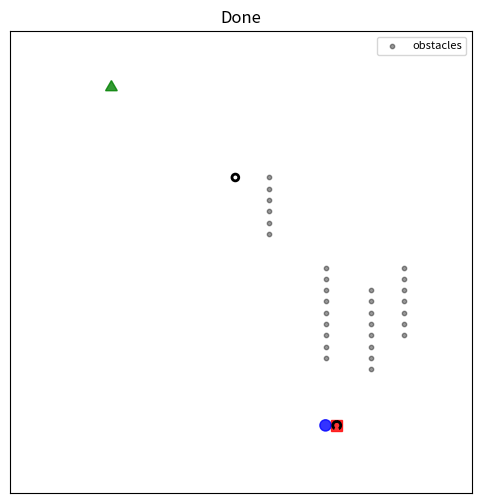

The matplotlib source for this figure:
import argparse
import math
import random
import re
from dataclasses import dataclass
from typing import Tuple, Dict, List, Optional

import numpy as np
import matplotlib.pyplot as plt
from matplotlib import patches

# ---------------------------
# Scene & Objects
# ---------------------------
COLORS = ["red", "blue", "green", "yellow"]
SHAPES = ["square", "circle", "triangle"]
RELATIONS = ["next to", "left of", "right of", "above", "below"]
STOPWORDS = {"move", "put", "place", "the", "a", "an", "to"}

@dataclass
class Obj:
    name: str
    color: str
    shape: str
    xy: Tuple[int, int]
    radius: int = 2  # footprint radius in grid cells

def random_scene(grid_size=40, n_objects=3, seed=0):
    random.seed(seed)
    np.random.seed(seed)
    objs = []
    placed = set()
    for i in range(n_objects):
        color = COLORS[i % len(COLORS)]
        shape = SHAPES[i % len(SHAPES)]
        # sample a free spot
        while True:
            xy = (random.randint(4, grid_size-5), random.randint(4, grid_size-5))
            if xy not in placed:
                placed.add(xy)
                break
        objs.append(Obj(name=f"{color}_{shape}", color=color, shape=shape, xy=xy))
    # obstacles: some random walls/blocks
    occ = np.zeros((grid_size, grid_size), dtype=bool)
    for _ in range(4):
        x = random.randint(5, grid_size-6)
        y0 = random.randint(5, grid_size-15)
        h = random.randint(5, 10)
        occ[y0:y0+h, x] = True
    return objs, occ

# ---------------------------
# Simple Language Parser
# ---------------------------
@dataclass
class Command:
    src_color: str
    src_shape: str
    relation: str
    dst_color: str
    dst_shape: str


def _tokenize(phrase: str):
    # keep only a–z letters, split into tokens
    toks = re.findall(r"[a-z]+", phrase.lower())
    return [t for t in toks if t not in STOPWORDS]

def _extract_obj(cs: str):
    tokens = _tokenize(cs)
    # color
    color = next((t for t in tokens if t in COLORS), None)

    # shape (with plural aliases)
    alias = {"squares": "square", "circles": "circle", "triangles": "triangle"}
    shape = None
    for t in tokens:
        t2 = alias.get(t, t)
        if t2 in SHAPES:
            shape = t2
            break

    if not color or not shape:
        raise ValueError(f"Could not parse color/shape from: {cs.strip()!r}")
    return color, shape

def parse_command(cmd: str) -> Command:
    s = cmd.lower().strip().replace("next-to", "next to")
    # find the first matching relation (prefer longest phrases if you add more)
    rel = next((r for r in RELATIONS if r in s), None)
    if rel is None:
        raise ValueError(f"Relation not found. Use one of: {RELATIONS}")

    # split once around the relation
    left, right = s.split(rel, 1)
    src_color, src_shape = _extract_obj(left)
    dst_color, dst_shape = _extract_obj(right)
    return Command(src_color, src_shape, rel, dst_color, dst_shape)

# ---------------------------
# Perception (synthetic)
# ---------------------------
def perceive(objects: List[Obj]) -> Dict[Tuple[str, str], Tuple[int,int]]:
    """Return mapping (color,shape) -> (x,y) using ground truth."""
    return {(o.color, o.shape): o.xy for o in objects}

# ---------------------------
# Relation → Goal Pose
# ---------------------------
def neighbor_positions(target_xy, rel: str) -> List[Tuple[int,int]]:
    x, y = target_xy
    # define candidate goal cells ordered by relation
    if rel == "next to":
        cands = [(x+1,y),(x-1,y),(x,y+1),(x,y-1)]
    elif rel == "left of":
        cands = [(x-1,y),(x-2,y),(x-3,y)]
    elif rel == "right of":
        cands = [(x+1,y),(x+2,y),(x+3,y)]
    elif rel == "above":
        cands = [(x,y-1),(x,y-2),(x,y-3)]
    elif rel == "below":
        cands = [(x,y+1),(x,y+2),(x,y+3)]
    else:
        cands = []
    return cands

# ---------------------------
# Planner (A*)
# ---------------------------
def inflate_obstacles(occ: np.ndarray, radius: int) -> np.ndarray:
    from scipy.ndimage import maximum_filter
    k = 2*radius+1
    return maximum_filter(occ.astype(np.uint8), size=(k,k)).astype(bool)

def astar(occ: np.ndarray, start: Tuple[int,int], goal: Tuple[int,int]) -> Optional[List[Tuple[int,int]]]:
    H,W = occ.shape
    def inb(p): return 0<=p[0]<W and 0<=p[1]<H and not occ[p[1],p[0]]
    def h(a,b): return abs(a[0]-b[0]) + abs(a[1]-b[1])
    openset = {start}
    came = {}
    g = {start:0}
    f = {start:h(start,goal)}
    while openset:
        cur = min(openset, key=lambda p:f.get(p,1e9))
        if cur==goal:
            path=[cur]
            while cur in came:
                cur = came[cur]
                path.append(cur)
            return list(reversed(path))
        openset.remove(cur)
        for dx,dy in [(1,0),(-1,0),(0,1),(0,-1)]:
            nb=(cur[0]+dx,cur[1]+dy)
            if not inb(nb): continue
            tentative = g[cur]+1
            if tentative < g.get(nb,1e9):
                came[nb]=cur
                g[nb]=tentative
                f[nb]=tentative+h(nb,goal)
                openset.add(nb)
    return None

# ---------------------------
# Execute: choose best goal, plan, animate
# ---------------------------
def choose_goal(occ: np.ndarray, src_xy, dst_xy, rel, radius=2):
    inflated = inflate_obstacles(occ, radius)
    for g in neighbor_positions(dst_xy, rel):
        if 0<=g[0]<occ.shape[1] and 0<=g[1]<occ.shape[0] and not inflated[g[1],g[0]]:
            path = astar(inflated, src_xy, g)
            if path: return g, path
    return None, None

# ---------------------------
# Viz / Animation
# ---------------------------
def draw_scene(ax, occ, objects, path=None, src=None, goal=None):
    H,W = occ.shape
    ax.clear()
    ax.set_xlim(-1,W); ax.set_ylim(-1,H); ax.set_aspect('equal'); ax.invert_yaxis()
    ax.set_xticks([]); ax.set_yticks([])
    # obstacles
    ys,xs = np.where(occ)
    ax.scatter(xs, ys, s=10, c="k", alpha=0.4, label="obstacles")
    # objects
    for o in objects:
        if o.shape=="square":
            ax.add_patch(patches.Rectangle((o.xy[0]-0.5,o.xy[1]-0.5),1,1,color=o.color,alpha=0.8))
        elif o.shape=="circle":
            ax.add_patch(patches.Circle((o.xy[0],o.xy[1]),0.5,color=o.color,alpha=0.8))
        else: # triangle
            tri = np.array([[0, -0.6],[0.52,0.3],[-0.52,0.3]]) + np.array(o.xy)
            ax.add_patch(patches.Polygon(tri,closed=True,color=o.color,alpha=0.8))
    # path
    if path:
        xs=[p[0] for p in path]; ys=[p[1] for p in path]
        ax.plot(xs, ys, linewidth=2)
    # start/goal markers
    if src: ax.add_patch(patches.Circle((src[0],src[1]),0.3,fill=False,linewidth=2))
    if goal: ax.add_patch(patches.Circle((goal[0],goal[1]),0.35,fill=False,linewidth=2,linestyle='--'))
    ax.legend(loc='upper right', fontsize=8)

def animate_path(fig, ax, occ, objects, path, src_obj, goal):
    # move the source object along the path (simple “pick-and-move”)
    frames = []
    for p in path:
        src_obj.xy = p
        draw_scene(ax, occ, objects, path=None, src=path[0], goal=goal)
        plt.pause(0.03)
        frames.append(p)
    return frames

# ---------------------------
# Main
# ---------------------------
def main():
    parser = argparse.ArgumentParser()
    parser.add_argument("--cmd", type=str, default="move the red square next to the blue circle")
    parser.add_argument("--seed", type=int, default=3)
    parser.add_argument("--grid", type=int, default=40)
    args = parser.parse_args()

    # scene
    objects, occ = random_scene(args.grid, n_objects=3, seed=args.seed)

    # parse
    C = parse_command(args.cmd)

    # perceive
    det = perceive(objects)
    if (C.src_color, C.src_shape) not in det or (C.dst_color, C.dst_shape) not in det:
        raise RuntimeError("Requested objects not in scene. Change --seed or command.")
    src_xy = det[(C.src_color, C.src_shape)]
    dst_xy = det[(C.dst_color, C.dst_shape)]

    # pick source object handle
    src_obj = next(o for o in objects if (o.color,o.shape)==(C.src_color,C.src_shape))

    # plan
    goal, path = choose_goal(occ, src_xy, dst_xy, C.relation, radius=src_obj.radius)
    if path is None:
        print("No feasible goal path found. Try a different seed or command.")
        return

    # animate
    fig, ax = plt.subplots(figsize=(6,6))
    draw_scene(ax, occ, objects, path=path, src=path[0], goal=goal)
    plt.title(f'Cmd: "{args.cmd}"')
    plt.pause(0.7)
    animate_path(fig, ax, occ, objects, path, src_obj, goal)
    plt.title("Done")
    plt.show()

if __name__ == "__main__":
    main()
